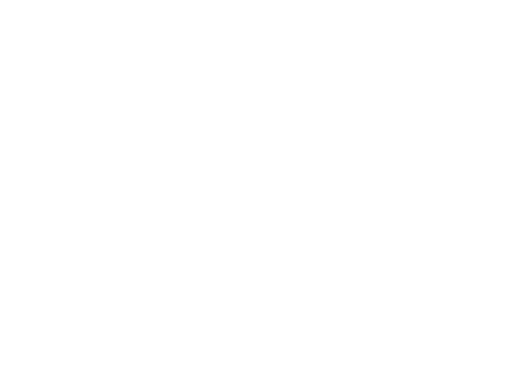
t = 0.00 s
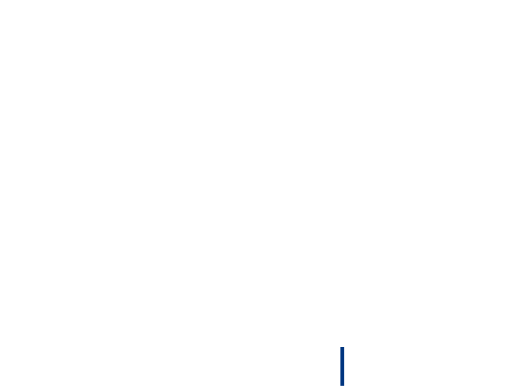
t = 1.07 s
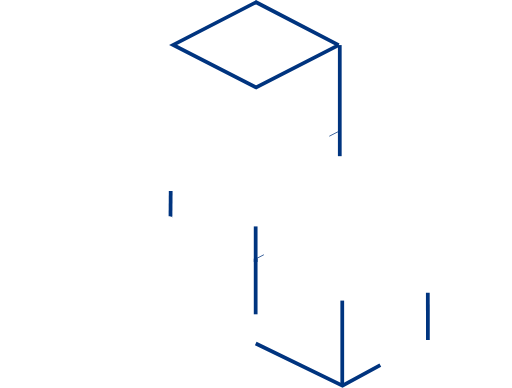
t = 2.13 s
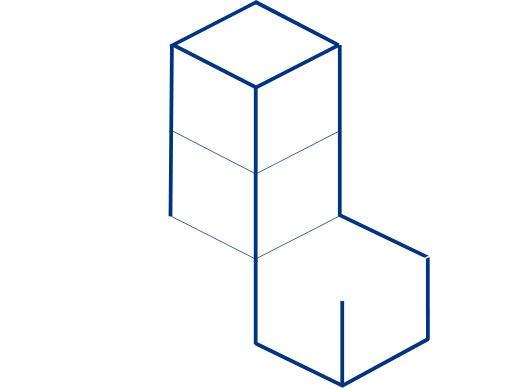
t = 3.20 s
t = 4.27 s: frame unchanged from t = 3.20 s, image omitted
t = 5.33 s: frame unchanged from t = 3.20 s, image omitted

The animated SVG that drew these frames (rendered in a browser with its animation timeline set to each time). Animation: 47 CSS @keyframes rules; one cycle of 6.40 s, repeats indefinitely.

<svg id="Layer_1" data-name="Layer 1" xmlns="http://www.w3.org/2000/svg" width="682.3" height="516.73" viewBox="0 0 682.3 516.73" style=""><defs><style>.cls-1,.cls-2,.cls-3,.cls-4,.cls-5,.cls-6,.cls-7{fill:none;}.cls-1,.cls-2{stroke:#e20613;}.cls-2,.cls-5{stroke-width:5px;}.cls-3,.cls-4{stroke:#fff;}.cls-4{stroke-width:2px;}.cls-5,.cls-7{stroke:#00347f;}.cls-6{stroke:#e4221f;}</style></defs><title>wl-logo-animated</title><g id="Layer_1-2" data-name="Layer 1"><path class="cls-1 FhepIoRp_0" d="M405.7,297.1" transform="translate(-67.2 -126.49)"></path><path class="cls-1 FhepIoRp_1" d="M405.8,297" transform="translate(-67.2 -126.49)"></path><path class="cls-1 FhepIoRp_2" d="M406,296.8" transform="translate(-67.2 -126.49)"></path><path class="cls-1 FhepIoRp_3" d="M405.8,296.7" transform="translate(-67.2 -126.49)"></path><path class="cls-2 FhepIoRp_4" d="M405.7,296.2" transform="translate(-67.2 -126.49)"></path><path class="cls-3 FhepIoRp_5" d="M181,584.8,67.7,528.2V414.5" transform="translate(-67.2 -126.49)"></path><path class="cls-3 FhepIoRp_6" d="M180.7,471" transform="translate(-67.2 -126.49)"></path><path class="cls-4 FhepIoRp_7" d="M180.9,471.4l113.7,56.4" transform="translate(-67.2 -126.49)"></path><path class="cls-3 FhepIoRp_8" d="M180.5,584.6V471" transform="translate(-67.2 -126.49)"></path><path class="cls-3 FhepIoRp_9" d="M294.6,527.4" transform="translate(-67.2 -126.49)"></path><path class="cls-3 FhepIoRp_10" d="M295.1,528" transform="translate(-67.2 -126.49)"></path><path class="cls-1 FhepIoRp_11" d="M522.5,526.5" transform="translate(-67.2 -126.49)"></path><path class="cls-1 FhepIoRp_12" d="M523.7,527.3" transform="translate(-67.2 -126.49)"></path><path class="cls-5 FhepIoRp_13" d="M523.3,640.5V526.9" transform="translate(-67.2 -126.49)"></path><path class="cls-1 FhepIoRp_14" d="M637.6,582.7" transform="translate(-67.2 -126.49)"></path><path class="cls-3 FhepIoRp_15" d="M180.7,357.4" transform="translate(-67.2 -126.49)"></path><path class="cls-1 FhepIoRp_16" d="M407.9,464.8" transform="translate(-67.2 -126.49)"></path><path class="cls-1 FhepIoRp_17" d="M293.7,413.7" transform="translate(-67.2 -126.49)"></path><path class="cls-1 FhepIoRp_18" d="M294.6,413.8" transform="translate(-67.2 -126.49)"></path><path class="cls-3 FhepIoRp_19" d="M180.9,471.2" transform="translate(-67.2 -126.49)"></path><path class="cls-1 FhepIoRp_20" d="M521.5,526.6" transform="translate(-67.2 -126.49)"></path><path class="cls-1 FhepIoRp_21" d="M522.5,412.9" transform="translate(-67.2 -126.49)"></path><path class="cls-6 FhepIoRp_22" d="M408.4,242.9" transform="translate(-67.2 -126.49)"></path><path class="cls-5 FhepIoRp_23" d="M518.5,186.4l-110,56.3L298,186.2l110.4-56.9Z" transform="translate(-67.2 -126.49)"></path><path class="cls-6 FhepIoRp_24" d="M408.4,241.8" transform="translate(-67.2 -126.49)"></path><path class="cls-6 FhepIoRp_25" d="M294.2,298.6" transform="translate(-67.2 -126.49)"></path><path class="cls-1 FhepIoRp_26" d="M294.7,641.2" transform="translate(-67.2 -126.49)"></path><path class="cls-3 FhepIoRp_27" d="M294.3,527.5V641.1" transform="translate(-67.2 -126.49)"></path><path class="cls-3 FhepIoRp_28" d="M305,407.7,180.7,471.2" transform="translate(-67.2 -126.49)"></path><path class="cls-1 FhepIoRp_29" d="M407.5,470.7" transform="translate(-67.2 -126.49)"></path><path class="cls-4 FhepIoRp_30" d="M181.1,471.2,69.6,414.5,181,357.8l112.6,55.8" transform="translate(-67.2 -126.49)"></path><path class="cls-3 FhepIoRp_31" d="M180.9,584.8l113.4,56.3,113.8-56.9" transform="translate(-67.2 -126.49)"></path><path class="cls-3 FhepIoRp_32" d="M637.7,579.3,749,519.5V411.3" transform="translate(-67.2 -126.49)"></path><path class="cls-5 FhepIoRp_33" d="M408,584l115.6,56.4,114.3-62.3" transform="translate(-67.2 -126.49)"></path><path class="cls-5 FhepIoRp_34" d="M407.9,471V585.3" transform="translate(-67.2 -126.49)"></path><path class="cls-5 FhepIoRp_35" d="M637.4,579.4l-.1-110.3" transform="translate(-67.2 -126.49)"></path><path class="cls-4 FhepIoRp_36" d="M294,413l114.1-55.1,113,55.9,115.7-57.9,110.5,55.3L638.1,468.3" transform="translate(-67.2 -126.49)"></path><path class="cls-5 FhepIoRp_37" d="M520,186.4V412.8l.8.6L636,468.6l1.6.5" transform="translate(-67.2 -126.49)"></path><path class="cls-4 FhepIoRp_38" d="M643.4,465.6,523.3,526.8l-115-55.5" transform="translate(-67.2 -126.49)"></path><path class="cls-4 FhepIoRp_39" d="M294.5,528.4l113.2-57.2" transform="translate(-67.2 -126.49)"></path><path class="cls-5 FhepIoRp_40" d="M407.9,475.4V354.9l.1-2.2V242.5" transform="translate(-67.2 -126.49)"></path><path class="cls-5 FhepIoRp_41" d="M294.4,414.4l1.9-228.2" transform="translate(-67.2 -126.49)"></path><path class="cls-7 FhepIoRp_42" d="M407.9,471.4l113.4-58" transform="translate(-67.2 -126.49)"></path><path class="cls-7 FhepIoRp_43" d="M519.8,300.8,408.2,358.1,294.4,299.5" transform="translate(-67.2 -126.49)"></path><path class="cls-7 FhepIoRp_44" d="M293.7,413.7l114.1,57.8" transform="translate(-67.2 -126.49)"></path></g><style>.FhepIoRp_0{stroke-dasharray:0 2;stroke-dashoffset:1;animation:FhepIoRp_draw_0 6400ms ease-in-out 0ms infinite,FhepIoRp_fade 6400ms linear 0ms infinite;}.FhepIoRp_1{stroke-dasharray:0 2;stroke-dashoffset:1;animation:FhepIoRp_draw_1 6400ms ease-in-out 0ms infinite,FhepIoRp_fade 6400ms linear 0ms infinite;}.FhepIoRp_2{stroke-dasharray:0 2;stroke-dashoffset:1;animation:FhepIoRp_draw_2 6400ms ease-in-out 0ms infinite,FhepIoRp_fade 6400ms linear 0ms infinite;}.FhepIoRp_3{stroke-dasharray:0 2;stroke-dashoffset:1;animation:FhepIoRp_draw_3 6400ms ease-in-out 0ms infinite,FhepIoRp_fade 6400ms linear 0ms infinite;}.FhepIoRp_4{stroke-dasharray:0 2;stroke-dashoffset:1;animation:FhepIoRp_draw_4 6400ms ease-in-out 0ms infinite,FhepIoRp_fade 6400ms linear 0ms infinite;}.FhepIoRp_5{stroke-dasharray:241 243;stroke-dashoffset:242;animation:FhepIoRp_draw_5 6400ms ease-in-out 0ms infinite,FhepIoRp_fade 6400ms linear 0ms infinite;}.FhepIoRp_6{stroke-dasharray:0 2;stroke-dashoffset:1;animation:FhepIoRp_draw_6 6400ms ease-in-out 0ms infinite,FhepIoRp_fade 6400ms linear 0ms infinite;}.FhepIoRp_7{stroke-dasharray:127 129;stroke-dashoffset:128;animation:FhepIoRp_draw_7 6400ms ease-in-out 0ms infinite,FhepIoRp_fade 6400ms linear 0ms infinite;}.FhepIoRp_8{stroke-dasharray:114 116;stroke-dashoffset:115;animation:FhepIoRp_draw_8 6400ms ease-in-out 0ms infinite,FhepIoRp_fade 6400ms linear 0ms infinite;}.FhepIoRp_9{stroke-dasharray:0 2;stroke-dashoffset:1;animation:FhepIoRp_draw_9 6400ms ease-in-out 0ms infinite,FhepIoRp_fade 6400ms linear 0ms infinite;}.FhepIoRp_10{stroke-dasharray:0 2;stroke-dashoffset:1;animation:FhepIoRp_draw_10 6400ms ease-in-out 0ms infinite,FhepIoRp_fade 6400ms linear 0ms infinite;}.FhepIoRp_11{stroke-dasharray:0 2;stroke-dashoffset:1;animation:FhepIoRp_draw_11 6400ms ease-in-out 0ms infinite,FhepIoRp_fade 6400ms linear 0ms infinite;}.FhepIoRp_12{stroke-dasharray:0 2;stroke-dashoffset:1;animation:FhepIoRp_draw_12 6400ms ease-in-out 0ms infinite,FhepIoRp_fade 6400ms linear 0ms infinite;}.FhepIoRp_13{stroke-dasharray:114 116;stroke-dashoffset:115;animation:FhepIoRp_draw_13 6400ms ease-in-out 0ms infinite,FhepIoRp_fade 6400ms linear 0ms infinite;}.FhepIoRp_14{stroke-dasharray:0 2;stroke-dashoffset:1;animation:FhepIoRp_draw_14 6400ms ease-in-out 0ms infinite,FhepIoRp_fade 6400ms linear 0ms infinite;}.FhepIoRp_15{stroke-dasharray:0 2;stroke-dashoffset:1;animation:FhepIoRp_draw_15 6400ms ease-in-out 0ms infinite,FhepIoRp_fade 6400ms linear 0ms infinite;}.FhepIoRp_16{stroke-dasharray:0 2;stroke-dashoffset:1;animation:FhepIoRp_draw_16 6400ms ease-in-out 0ms infinite,FhepIoRp_fade 6400ms linear 0ms infinite;}.FhepIoRp_17{stroke-dasharray:0 2;stroke-dashoffset:1;animation:FhepIoRp_draw_17 6400ms ease-in-out 0ms infinite,FhepIoRp_fade 6400ms linear 0ms infinite;}.FhepIoRp_18{stroke-dasharray:0 2;stroke-dashoffset:1;animation:FhepIoRp_draw_18 6400ms ease-in-out 0ms infinite,FhepIoRp_fade 6400ms linear 0ms infinite;}.FhepIoRp_19{stroke-dasharray:0 2;stroke-dashoffset:1;animation:FhepIoRp_draw_19 6400ms ease-in-out 0ms infinite,FhepIoRp_fade 6400ms linear 0ms infinite;}.FhepIoRp_20{stroke-dasharray:0 2;stroke-dashoffset:1;animation:FhepIoRp_draw_20 6400ms ease-in-out 0ms infinite,FhepIoRp_fade 6400ms linear 0ms infinite;}.FhepIoRp_21{stroke-dasharray:0 2;stroke-dashoffset:1;animation:FhepIoRp_draw_21 6400ms ease-in-out 0ms infinite,FhepIoRp_fade 6400ms linear 0ms infinite;}.FhepIoRp_22{stroke-dasharray:0 2;stroke-dashoffset:1;animation:FhepIoRp_draw_22 6400ms ease-in-out 0ms infinite,FhepIoRp_fade 6400ms linear 0ms infinite;}.FhepIoRp_23{stroke-dasharray:496 498;stroke-dashoffset:497;animation:FhepIoRp_draw_23 6400ms ease-in-out 0ms infinite,FhepIoRp_fade 6400ms linear 0ms infinite;}.FhepIoRp_24{stroke-dasharray:0 2;stroke-dashoffset:1;animation:FhepIoRp_draw_24 6400ms ease-in-out 0ms infinite,FhepIoRp_fade 6400ms linear 0ms infinite;}.FhepIoRp_25{stroke-dasharray:0 2;stroke-dashoffset:1;animation:FhepIoRp_draw_25 6400ms ease-in-out 0ms infinite,FhepIoRp_fade 6400ms linear 0ms infinite;}.FhepIoRp_26{stroke-dasharray:0 2;stroke-dashoffset:1;animation:FhepIoRp_draw_26 6400ms ease-in-out 0ms infinite,FhepIoRp_fade 6400ms linear 0ms infinite;}.FhepIoRp_27{stroke-dasharray:114 116;stroke-dashoffset:115;animation:FhepIoRp_draw_27 6400ms ease-in-out 0ms infinite,FhepIoRp_fade 6400ms linear 0ms infinite;}.FhepIoRp_28{stroke-dasharray:140 142;stroke-dashoffset:141;animation:FhepIoRp_draw_28 6400ms ease-in-out 0ms infinite,FhepIoRp_fade 6400ms linear 0ms infinite;}.FhepIoRp_29{stroke-dasharray:0 2;stroke-dashoffset:1;animation:FhepIoRp_draw_29 6400ms ease-in-out 0ms infinite,FhepIoRp_fade 6400ms linear 0ms infinite;}.FhepIoRp_30{stroke-dasharray:376 378;stroke-dashoffset:377;animation:FhepIoRp_draw_30 6400ms ease-in-out 0ms infinite,FhepIoRp_fade 6400ms linear 0ms infinite;}.FhepIoRp_31{stroke-dasharray:254 256;stroke-dashoffset:255;animation:FhepIoRp_draw_31 6400ms ease-in-out 0ms infinite,FhepIoRp_fade 6400ms linear 0ms infinite;}.FhepIoRp_32{stroke-dasharray:235 237;stroke-dashoffset:236;animation:FhepIoRp_draw_32 6400ms ease-in-out 0ms infinite,FhepIoRp_fade 6400ms linear 0ms infinite;}.FhepIoRp_33{stroke-dasharray:259 261;stroke-dashoffset:260;animation:FhepIoRp_draw_33 6400ms ease-in-out 0ms infinite,FhepIoRp_fade 6400ms linear 0ms infinite;}.FhepIoRp_34{stroke-dasharray:115 117;stroke-dashoffset:116;animation:FhepIoRp_draw_34 6400ms ease-in-out 0ms infinite,FhepIoRp_fade 6400ms linear 0ms infinite;}.FhepIoRp_35{stroke-dasharray:111 113;stroke-dashoffset:112;animation:FhepIoRp_draw_35 6400ms ease-in-out 0ms infinite,FhepIoRp_fade 6400ms linear 0ms infinite;}.FhepIoRp_36{stroke-dasharray:629 631;stroke-dashoffset:630;animation:FhepIoRp_draw_36 6400ms ease-in-out 0ms infinite,FhepIoRp_fade 6400ms linear 0ms infinite;}.FhepIoRp_37{stroke-dasharray:357 359;stroke-dashoffset:358;animation:FhepIoRp_draw_37 6400ms ease-in-out 0ms infinite,FhepIoRp_fade 6400ms linear 0ms infinite;}.FhepIoRp_38{stroke-dasharray:263 265;stroke-dashoffset:264;animation:FhepIoRp_draw_38 6400ms ease-in-out 0ms infinite,FhepIoRp_fade 6400ms linear 0ms infinite;}.FhepIoRp_39{stroke-dasharray:127 129;stroke-dashoffset:128;animation:FhepIoRp_draw_39 6400ms ease-in-out 0ms infinite,FhepIoRp_fade 6400ms linear 0ms infinite;}.FhepIoRp_40{stroke-dasharray:233 235;stroke-dashoffset:234;animation:FhepIoRp_draw_40 6400ms ease-in-out 0ms infinite,FhepIoRp_fade 6400ms linear 0ms infinite;}.FhepIoRp_41{stroke-dasharray:229 231;stroke-dashoffset:230;animation:FhepIoRp_draw_41 6400ms ease-in-out 0ms infinite,FhepIoRp_fade 6400ms linear 0ms infinite;}.FhepIoRp_42{stroke-dasharray:128 130;stroke-dashoffset:129;animation:FhepIoRp_draw_42 6400ms ease-in-out 0ms infinite,FhepIoRp_fade 6400ms linear 0ms infinite;}.FhepIoRp_43{stroke-dasharray:254 256;stroke-dashoffset:255;animation:FhepIoRp_draw_43 6400ms ease-in-out 0ms infinite,FhepIoRp_fade 6400ms linear 0ms infinite;}.FhepIoRp_44{stroke-dasharray:128 130;stroke-dashoffset:129;animation:FhepIoRp_draw_44 6400ms ease-in-out 0ms infinite,FhepIoRp_fade 6400ms linear 0ms infinite;}@keyframes FhepIoRp_draw{100%{stroke-dashoffset:0;}}@keyframes FhepIoRp_fade{0%{stroke-opacity:1;}93.75%{stroke-opacity:1;}100%{stroke-opacity:0;}}@keyframes FhepIoRp_draw_0{0%{stroke-dashoffset: 1}15.625%{ stroke-dashoffset: 0;}100%{ stroke-dashoffset: 0;}}@keyframes FhepIoRp_draw_1{0.7102272727272727%{stroke-dashoffset: 1}16.335227272727273%{ stroke-dashoffset: 0;}100%{ stroke-dashoffset: 0;}}@keyframes FhepIoRp_draw_2{1.4204545454545454%{stroke-dashoffset: 1}17.045454545454547%{ stroke-dashoffset: 0;}100%{ stroke-dashoffset: 0;}}@keyframes FhepIoRp_draw_3{2.1306818181818183%{stroke-dashoffset: 1}17.75568181818182%{ stroke-dashoffset: 0;}100%{ stroke-dashoffset: 0;}}@keyframes FhepIoRp_draw_4{2.840909090909091%{stroke-dashoffset: 1}18.46590909090909%{ stroke-dashoffset: 0;}100%{ stroke-dashoffset: 0;}}@keyframes FhepIoRp_draw_5{3.5511363636363633%{stroke-dashoffset: 242}19.176136363636363%{ stroke-dashoffset: 0;}100%{ stroke-dashoffset: 0;}}@keyframes FhepIoRp_draw_6{4.261363636363637%{stroke-dashoffset: 1}19.886363636363637%{ stroke-dashoffset: 0;}100%{ stroke-dashoffset: 0;}}@keyframes FhepIoRp_draw_7{4.971590909090909%{stroke-dashoffset: 128}20.59659090909091%{ stroke-dashoffset: 0;}100%{ stroke-dashoffset: 0;}}@keyframes FhepIoRp_draw_8{5.681818181818182%{stroke-dashoffset: 115}21.30681818181818%{ stroke-dashoffset: 0;}100%{ stroke-dashoffset: 0;}}@keyframes FhepIoRp_draw_9{6.392045454545454%{stroke-dashoffset: 1}22.017045454545453%{ stroke-dashoffset: 0;}100%{ stroke-dashoffset: 0;}}@keyframes FhepIoRp_draw_10{7.102272727272727%{stroke-dashoffset: 1}22.727272727272727%{ stroke-dashoffset: 0;}100%{ stroke-dashoffset: 0;}}@keyframes FhepIoRp_draw_11{7.8125%{stroke-dashoffset: 1}23.4375%{ stroke-dashoffset: 0;}100%{ stroke-dashoffset: 0;}}@keyframes FhepIoRp_draw_12{8.522727272727273%{stroke-dashoffset: 1}24.147727272727273%{ stroke-dashoffset: 0;}100%{ stroke-dashoffset: 0;}}@keyframes FhepIoRp_draw_13{9.232954545454545%{stroke-dashoffset: 115}24.857954545454547%{ stroke-dashoffset: 0;}100%{ stroke-dashoffset: 0;}}@keyframes FhepIoRp_draw_14{9.943181818181818%{stroke-dashoffset: 1}25.568181818181817%{ stroke-dashoffset: 0;}100%{ stroke-dashoffset: 0;}}@keyframes FhepIoRp_draw_15{10.65340909090909%{stroke-dashoffset: 1}26.27840909090909%{ stroke-dashoffset: 0;}100%{ stroke-dashoffset: 0;}}@keyframes FhepIoRp_draw_16{11.363636363636363%{stroke-dashoffset: 1}26.988636363636363%{ stroke-dashoffset: 0;}100%{ stroke-dashoffset: 0;}}@keyframes FhepIoRp_draw_17{12.073863636363637%{stroke-dashoffset: 1}27.698863636363637%{ stroke-dashoffset: 0;}100%{ stroke-dashoffset: 0;}}@keyframes FhepIoRp_draw_18{12.784090909090908%{stroke-dashoffset: 1}28.409090909090907%{ stroke-dashoffset: 0;}100%{ stroke-dashoffset: 0;}}@keyframes FhepIoRp_draw_19{13.494318181818182%{stroke-dashoffset: 1}29.119318181818183%{ stroke-dashoffset: 0;}100%{ stroke-dashoffset: 0;}}@keyframes FhepIoRp_draw_20{14.204545454545453%{stroke-dashoffset: 1}29.829545454545453%{ stroke-dashoffset: 0;}100%{ stroke-dashoffset: 0;}}@keyframes FhepIoRp_draw_21{14.914772727272727%{stroke-dashoffset: 1}30.53977272727273%{ stroke-dashoffset: 0;}100%{ stroke-dashoffset: 0;}}@keyframes FhepIoRp_draw_22{15.625%{stroke-dashoffset: 1}31.25%{ stroke-dashoffset: 0;}100%{ stroke-dashoffset: 0;}}@keyframes FhepIoRp_draw_23{16.335227272727273%{stroke-dashoffset: 497}31.96022727272727%{ stroke-dashoffset: 0;}100%{ stroke-dashoffset: 0;}}@keyframes FhepIoRp_draw_24{17.045454545454547%{stroke-dashoffset: 1}32.67045454545455%{ stroke-dashoffset: 0;}100%{ stroke-dashoffset: 0;}}@keyframes FhepIoRp_draw_25{17.755681818181817%{stroke-dashoffset: 1}33.38068181818181%{ stroke-dashoffset: 0;}100%{ stroke-dashoffset: 0;}}@keyframes FhepIoRp_draw_26{18.46590909090909%{stroke-dashoffset: 1}34.09090909090909%{ stroke-dashoffset: 0;}100%{ stroke-dashoffset: 0;}}@keyframes FhepIoRp_draw_27{19.176136363636363%{stroke-dashoffset: 115}34.80113636363636%{ stroke-dashoffset: 0;}100%{ stroke-dashoffset: 0;}}@keyframes FhepIoRp_draw_28{19.886363636363637%{stroke-dashoffset: 141}35.51136363636364%{ stroke-dashoffset: 0;}100%{ stroke-dashoffset: 0;}}@keyframes FhepIoRp_draw_29{20.59659090909091%{stroke-dashoffset: 1}36.22159090909091%{ stroke-dashoffset: 0;}100%{ stroke-dashoffset: 0;}}@keyframes FhepIoRp_draw_30{21.30681818181818%{stroke-dashoffset: 377}36.93181818181818%{ stroke-dashoffset: 0;}100%{ stroke-dashoffset: 0;}}@keyframes FhepIoRp_draw_31{22.017045454545453%{stroke-dashoffset: 255}37.64204545454545%{ stroke-dashoffset: 0;}100%{ stroke-dashoffset: 0;}}@keyframes FhepIoRp_draw_32{22.727272727272727%{stroke-dashoffset: 236}38.35227272727273%{ stroke-dashoffset: 0;}100%{ stroke-dashoffset: 0;}}@keyframes FhepIoRp_draw_33{23.4375%{stroke-dashoffset: 260}39.0625%{ stroke-dashoffset: 0;}100%{ stroke-dashoffset: 0;}}@keyframes FhepIoRp_draw_34{24.147727272727273%{stroke-dashoffset: 116}39.77272727272727%{ stroke-dashoffset: 0;}100%{ stroke-dashoffset: 0;}}@keyframes FhepIoRp_draw_35{24.857954545454543%{stroke-dashoffset: 112}40.48295454545455%{ stroke-dashoffset: 0;}100%{ stroke-dashoffset: 0;}}@keyframes FhepIoRp_draw_36{25.568181818181817%{stroke-dashoffset: 630}41.19318181818181%{ stroke-dashoffset: 0;}100%{ stroke-dashoffset: 0;}}@keyframes FhepIoRp_draw_37{26.27840909090909%{stroke-dashoffset: 358}41.90340909090909%{ stroke-dashoffset: 0;}100%{ stroke-dashoffset: 0;}}@keyframes FhepIoRp_draw_38{26.988636363636363%{stroke-dashoffset: 264}42.61363636363636%{ stroke-dashoffset: 0;}100%{ stroke-dashoffset: 0;}}@keyframes FhepIoRp_draw_39{27.698863636363637%{stroke-dashoffset: 128}43.32386363636364%{ stroke-dashoffset: 0;}100%{ stroke-dashoffset: 0;}}@keyframes FhepIoRp_draw_40{28.409090909090907%{stroke-dashoffset: 234}44.03409090909091%{ stroke-dashoffset: 0;}100%{ stroke-dashoffset: 0;}}@keyframes FhepIoRp_draw_41{29.119318181818183%{stroke-dashoffset: 230}44.74431818181818%{ stroke-dashoffset: 0;}100%{ stroke-dashoffset: 0;}}@keyframes FhepIoRp_draw_42{29.829545454545453%{stroke-dashoffset: 129}45.45454545454545%{ stroke-dashoffset: 0;}100%{ stroke-dashoffset: 0;}}@keyframes FhepIoRp_draw_43{30.53977272727273%{stroke-dashoffset: 255}46.16477272727273%{ stroke-dashoffset: 0;}100%{ stroke-dashoffset: 0;}}@keyframes FhepIoRp_draw_44{31.25%{stroke-dashoffset: 129}46.875%{ stroke-dashoffset: 0;}100%{ stroke-dashoffset: 0;}}</style></svg>